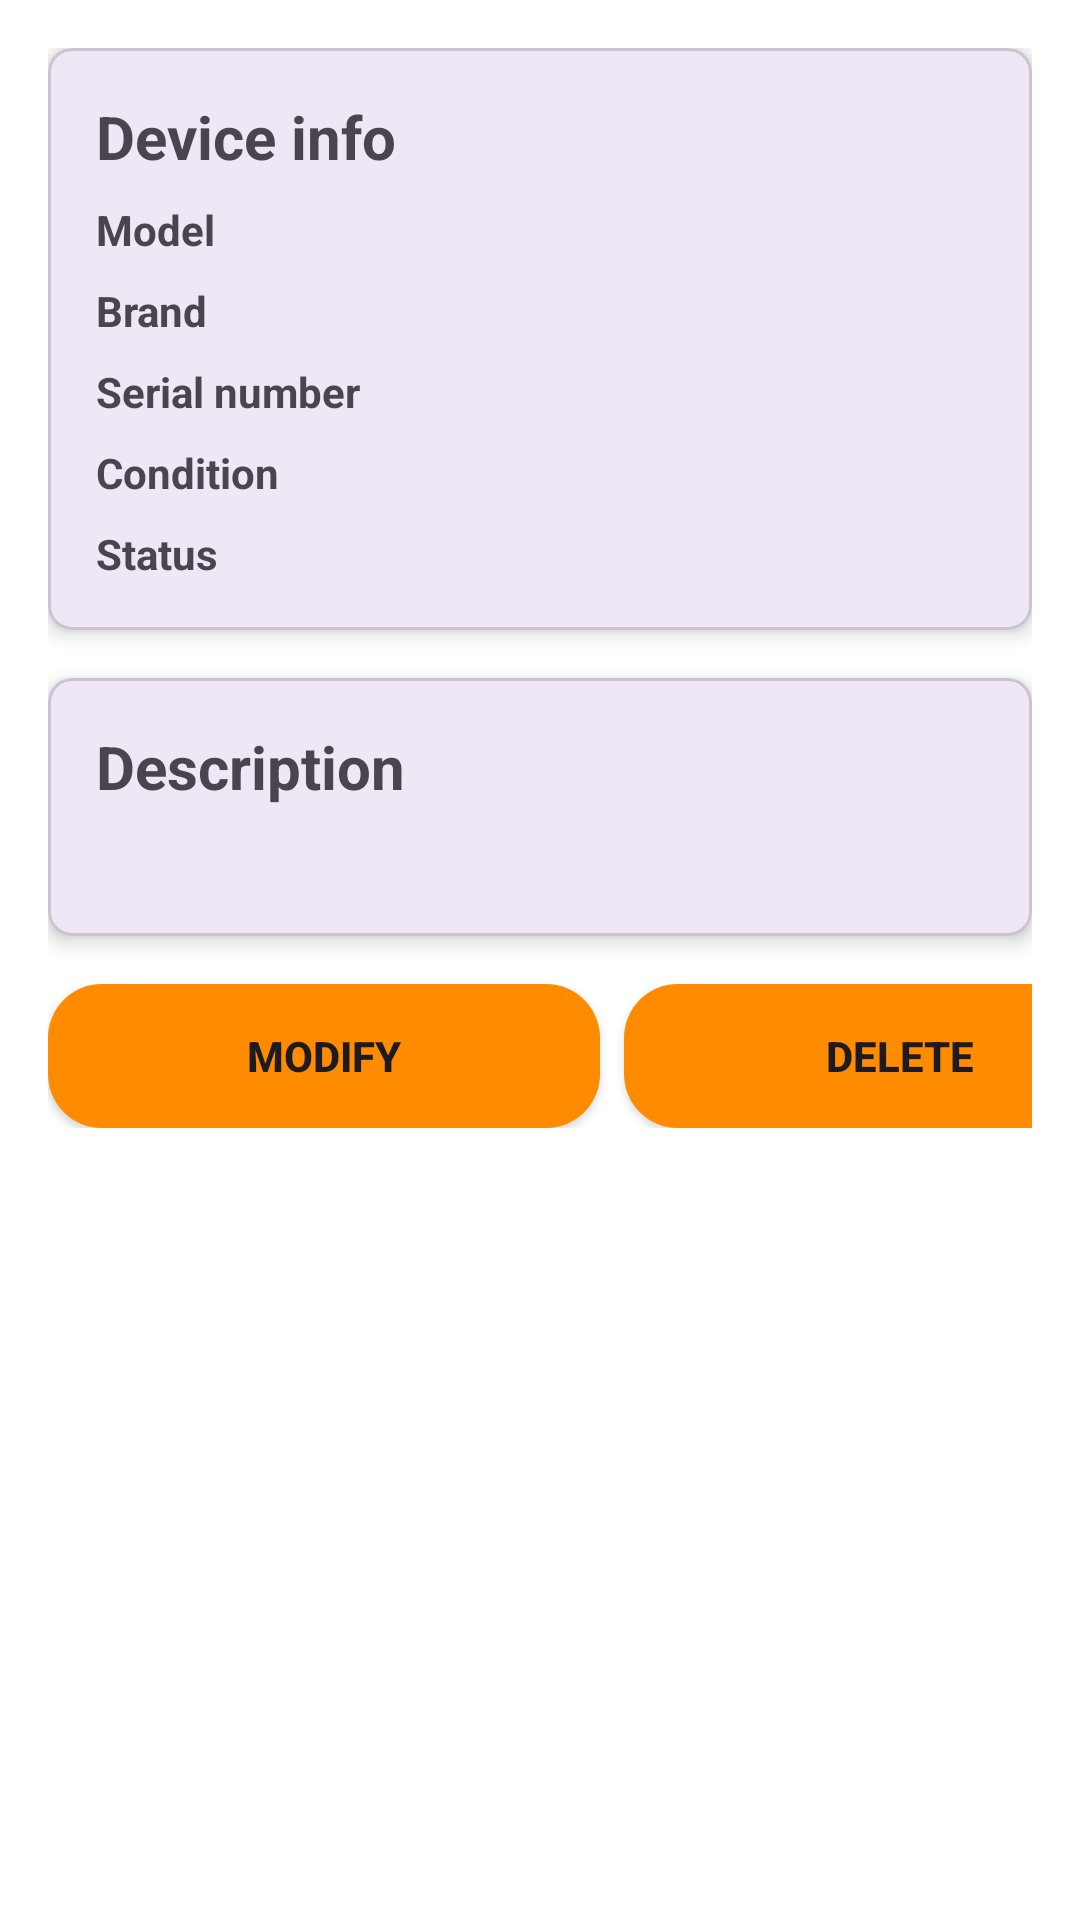

Android layout source for this screen:
<!-- AndroidManifest.xml: application theme Theme.FixLab -->
<!-- res/layout/detail_device_item.xml -->
<?xml version="1.0" encoding="utf-8"?>
<androidx.coordinatorlayout.widget.CoordinatorLayout xmlns:android="http://schemas.android.com/apk/res/android"
    xmlns:app="http://schemas.android.com/apk/res-auto"
    android:layout_width="match_parent"
    android:layout_height="match_parent"
    android:background="@color/background_color">

    <LinearLayout
        android:layout_width="match_parent"
        android:layout_height="665dp"
        android:orientation="vertical"
        android:padding="16dp">

        <com.google.android.material.card.MaterialCardView
            android:layout_width="match_parent"
            android:layout_height="wrap_content"
            android:layout_marginBottom="16dp"
            app:cardCornerRadius="8dp"
            app:cardElevation="4dp">

            <LinearLayout
                android:layout_width="match_parent"
                android:layout_height="wrap_content"
                android:orientation="vertical"
                android:padding="16dp">

                <TextView
                    android:layout_width="wrap_content"
                    android:layout_height="wrap_content"
                    android:layout_marginBottom="8dp"
                    android:text="@string/device_info"
                    android:textSize="20sp"
                    android:textStyle="bold" />

                <LinearLayout
                    android:layout_width="match_parent"
                    android:layout_height="wrap_content"
                    android:layout_marginBottom="8dp"
                    android:orientation="horizontal">

                    <TextView
                        android:layout_width="wrap_content"
                        android:layout_height="wrap_content"
                        android:text="@string/model"
                        android:textStyle="bold" />

                    <TextView
                        android:id="@+id/tvDeviceModel"
                        android:layout_width="wrap_content"
                        android:layout_height="wrap_content"
                        android:layout_marginStart="8dp" />
                </LinearLayout>

                <LinearLayout
                    android:layout_width="match_parent"
                    android:layout_height="wrap_content"
                    android:layout_marginBottom="8dp"
                    android:orientation="horizontal">

                    <TextView
                        android:layout_width="wrap_content"
                        android:layout_height="wrap_content"
                        android:text="@string/brand"
                        android:textStyle="bold" />

                    <TextView
                        android:id="@+id/tvDeviceBrand"
                        android:layout_width="wrap_content"
                        android:layout_height="wrap_content"
                        android:layout_marginStart="8dp" />
                </LinearLayout>

                <LinearLayout
                    android:layout_width="match_parent"
                    android:layout_height="wrap_content"
                    android:layout_marginBottom="8dp"
                    android:orientation="horizontal">

                    <TextView
                        android:layout_width="wrap_content"
                        android:layout_height="wrap_content"
                        android:text="@string/serial_number"
                        android:textStyle="bold" />

                    <TextView
                        android:id="@+id/tvDeviceSerialNumber"
                        android:layout_width="wrap_content"
                        android:layout_height="wrap_content"
                        android:layout_marginStart="8dp" />
                </LinearLayout>

                <LinearLayout
                    android:layout_width="match_parent"
                    android:layout_height="wrap_content"
                    android:layout_marginBottom="8dp"
                    android:orientation="horizontal">

                    <TextView
                        android:layout_width="wrap_content"
                        android:layout_height="wrap_content"
                        android:text="@string/condition"
                        android:textStyle="bold" />

                    <TextView
                        android:id="@+id/tvDeviceCondition"
                        android:layout_width="wrap_content"
                        android:layout_height="wrap_content"
                        android:layout_marginStart="8dp" />
                </LinearLayout>

                <LinearLayout
                    android:layout_width="match_parent"
                    android:layout_height="wrap_content"
                    android:orientation="horizontal">

                    <TextView
                        android:layout_width="wrap_content"
                        android:layout_height="wrap_content"
                        android:text="@string/status"
                        android:textStyle="bold" />

                    <TextView
                        android:id="@+id/tvDeviceStatus"
                        android:layout_width="wrap_content"
                        android:layout_height="wrap_content"
                        android:layout_marginStart="8dp" />
                </LinearLayout>
            </LinearLayout>
        </com.google.android.material.card.MaterialCardView>

        <com.google.android.material.card.MaterialCardView
            android:layout_width="match_parent"
            android:layout_height="wrap_content"
            app:cardCornerRadius="8dp"
            app:cardElevation="4dp"
            android:layout_marginBottom="16dp">

            <LinearLayout
                android:layout_width="match_parent"
                android:layout_height="wrap_content"
                android:orientation="vertical"
                android:padding="16dp">

                <TextView
                    android:layout_width="wrap_content"
                    android:layout_height="wrap_content"
                    android:layout_marginBottom="8dp"
                    android:text="@string/description"
                    android:textSize="20sp"
                    android:textStyle="bold" />

                <TextView
                    android:id="@+id/tvDeviceDescription"
                    android:layout_width="match_parent"
                    android:layout_height="wrap_content" />
            </LinearLayout>
        </com.google.android.material.card.MaterialCardView>

        <LinearLayout
            android:layout_width="376dp"
            android:layout_height="wrap_content"
            android:orientation="horizontal">

            <androidx.appcompat.widget.AppCompatButton
                android:id="@+id/btnModifyDevice"
                android:layout_width="0dp"
                android:layout_height="wrap_content"
                android:layout_marginEnd="8dp"
                android:layout_weight="1"
                android:background="@drawable/enter_button_background"
                android:text="@string/modify_name"
                android:textStyle="bold" />

            <androidx.appcompat.widget.AppCompatButton
                android:id="@+id/btnDeleteOnDeviceDetail"
                android:layout_width="0dp"
                android:layout_height="wrap_content"
                android:layout_weight="1"
                android:background="@drawable/enter_button_background"
                android:text="@string/delete_name"
                android:textStyle="bold" />
        </LinearLayout>
    </LinearLayout>

</androidx.coordinatorlayout.widget.CoordinatorLayout>
<!-- resources referenced by this layout -->
<resources>
  <color name="background_color">@color/white</color>
  <!-- drawable enter_button_background (drawable) -->
  <?xml version="1.0" encoding="utf-8"?>
  <selector xmlns:android="http://schemas.android.com/apk/res/android">
      <item android:state_pressed="true">
          <shape android:shape="rectangle">
              <solid android:color="#D84315"/> 
              <corners android:radius="18dp"/>
          </shape>
      </item>
      <item>
          <shape android:shape="rectangle">
              <solid android:color="#FF8C00"/> 
              <corners android:radius="18dp"/>
          </shape>
      </item>
  </selector>
  <string name="brand">Brand</string>
  <string name="condition">Condition</string>
  <string name="delete_name">Delete</string>
  <string name="description">Description</string>
  <string name="device_info">Device info</string>
  <string name="model">Model</string>
  <string name="modify_name">Modify</string>
  <string name="serial_number">Serial number</string>
  <string name="status">Status</string>
  <style name="Theme.FixLab" parent="Base.Theme.FixLab" />
  <color name="white">#FFFFFFFF</color>
  <style name="Base.Theme.FixLab" parent="Theme.Material3.DayNight.NoActionBar">
      </style>
</resources>
